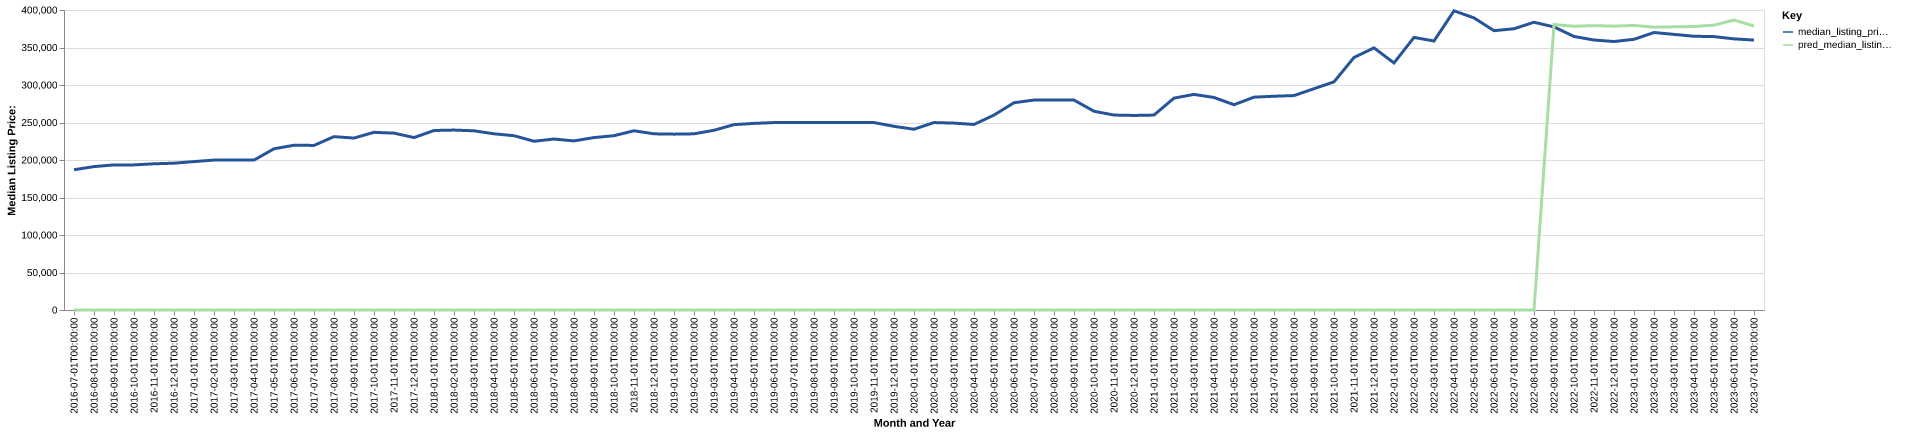

The table this chart was drawn from, first rows:
date, time_idx, median_listing_price, thirty_year_interest_rate_five, month, county_name, active_listing_count, median_days_on_market, pred_median_listing_price, month_year
2016-07-01, 0, 187000, 3.72, 7, Cleveland, TN, 763.0, 66.0, 0, Jul-2016
2016-08-01, 1, 191200, 3.73, 8, Cleveland, TN, 763.0, 66.0, 0, Aug-2016
2016-09-01, 2, 193500, 3.66, 9, Cleveland, TN, 748.0, 76.0, 0, Sep-2016
2016-10-01, 3, 193500, 3.64, 10, Cleveland, TN, 724.0, 78.0, 0, Oct-2016
2016-11-01, 4, 194950, 3.66, 11, Cleveland, TN, 713.0, 85.0, 0, Nov-2016
2016-12-01, 5, 195750, 3.48, 12, Cleveland, TN, 652.0, 89.0, 0, Dec-2016
2017-01-01, 6, 197875, 3.45, 1, Cleveland, TN, 609.0, 93.0, 0, Jan-2017
2017-02-01, 7, 199900, 3.5, 2, Cleveland, TN, 611.0, 87.0, 0, Feb-2017
2017-03-01, 8, 199925, 3.52, 3, Cleveland, TN, 588.0, 65.0, 0, Mar-2017
2017-04-01, 9, 199900, 4.03, 4, Cleveland, TN, 592.0, 65.0, 0, Apr-2017
2017-05-01, 10, 214950, 4.32, 5, Cleveland, TN, 551.0, 70.0, 0, May-2017
2017-06-01, 11, 219675, 4.2, 6, Cleveland, TN, 534.0, 67.0, 0, Jun-2017
2017-07-01, 12, 219450, 4.19, 7, Cleveland, TN, 569.0, 58.0, 0, Jul-2017
2017-08-01, 13, 231150, 4.3, 8, Cleveland, TN, 486.0, 60.0, 0, Aug-2017
2017-09-01, 14, 229250, 4.1, 9, Cleveland, TN, 506.0, 61.0, 0, Sep-2017
2017-10-01, 15, 236900, 4.05, 10, Cleveland, TN, 489.0, 68.0, 0, Oct-2017
2017-11-01, 16, 235825, 3.94, 11, Cleveland, TN, 495.0, 73.0, 0, Nov-2017
2017-12-01, 17, 229900, 4.03, 12, Cleveland, TN, 481.0, 74.0, 0, Dec-2017
2018-01-01, 18, 239338, 3.93, 1, Cleveland, TN, 437.0, 84.0, 0, Jan-2018
2018-02-01, 19, 239900, 3.83, 2, Cleveland, TN, 433.0, 82.0, 0, Feb-2018
2018-03-01, 20, 238900, 3.94, 3, Cleveland, TN, 439.0, 61.0, 0, Mar-2018
2018-04-01, 21, 234925, 3.95, 4, Cleveland, TN, 425.0, 66.0, 0, Apr-2018
2018-05-01, 22, 232400, 3.99, 5, Cleveland, TN, 412.0, 60.0, 0, May-2018
2018-06-01, 23, 225000, 4.15, 6, Cleveland, TN, 455.0, 53.0, 0, Jun-2018
2018-07-01, 24, 227950, 4.4, 7, Cleveland, TN, 464.0, 57.0, 0, Jul-2018
2018-08-01, 25, 225450, 4.46, 8, Cleveland, TN, 488.0, 52.0, 0, Aug-2018
2018-09-01, 26, 229900, 4.58, 9, Cleveland, TN, 533.0, 52.0, 0, Sep-2018
2018-10-01, 27, 232425, 4.66, 10, Cleveland, TN, 504.0, 68.0, 0, Oct-2018
2018-11-01, 28, 238950, 4.62, 11, Cleveland, TN, 476.0, 72.0, 0, Nov-2018
2018-12-01, 29, 234900, 4.54, 12, Cleveland, TN, 457.0, 80.0, 0, Dec-2018
2019-01-01, 30, 234475, 4.6, 1, Cleveland, TN, 434.0, 79.0, 0, Jan-2019
2019-02-01, 31, 234900, 4.72, 2, Cleveland, TN, 412.0, 76.0, 0, Feb-2019
2019-03-01, 32, 239643, 4.9, 3, Cleveland, TN, 400.0, 67.0, 0, Mar-2019
2019-04-01, 33, 247168, 4.94, 4, Cleveland, TN, 389.0, 58.0, 0, Apr-2019
2019-05-01, 34, 248800, 4.75, 5, Cleveland, TN, 398.0, 52.0, 0, May-2019
2019-06-01, 35, 249900, 4.51, 6, Cleveland, TN, 421.0, 57.0, 0, Jun-2019
2019-07-01, 36, 249900, 4.41, 7, Cleveland, TN, 447.0, 53.0, 0, Jul-2019
2019-08-01, 37, 249855, 4.41, 8, Cleveland, TN, 452.0, 55.0, 0, Aug-2019
2019-09-01, 38, 249880, 4.2, 9, Cleveland, TN, 461.0, 58.0, 0, Sep-2019
2019-10-01, 39, 249897, 4.14, 10, Cleveland, TN, 463.0, 61.0, 0, Oct-2019
2019-11-01, 40, 249900, 3.84, 11, Cleveland, TN, 454.0, 64.0, 0, Nov-2019
2019-12-01, 41, 244900, 3.81, 12, Cleveland, TN, 427.0, 73.0, 0, Dec-2019
2020-01-01, 42, 241000, 3.75, 1, Cleveland, TN, 389.0, 81.0, 0, Jan-2020
2020-02-01, 43, 249900, 3.73, 2, Cleveland, TN, 358.0, 75.0, 0, Feb-2020
2020-03-01, 44, 249175, 3.78, 3, Cleveland, TN, 352.0, 55.0, 0, Mar-2020
2020-04-01, 45, 247400, 3.75, 4, Cleveland, TN, 357.0, 51.0, 0, Apr-2020
2020-05-01, 46, 259900, 3.74, 5, Cleveland, TN, 327.0, 64.0, 0, May-2020
2020-06-01, 47, 276350, 3.72, 6, Cleveland, TN, 277.0, 59.0, 0, Jun-2020
2020-07-01, 48, 279950, 3.49, 7, Cleveland, TN, 229.0, 51.0, 0, Jul-2020
2020-08-01, 49, 280000, 3.65, 8, Cleveland, TN, 208.0, 43.0, 0, Aug-2020
2020-09-01, 50, 279925, 3.33, 9, Cleveland, TN, 227.0, 38.0, 0, Sep-2020
2020-10-01, 51, 265000, 3.28, 10, Cleveland, TN, 228.0, 45.0, 0, Oct-2020
2020-11-01, 52, 259925, 3.21, 11, Cleveland, TN, 227.0, 46.0, 0, Nov-2020
2020-12-01, 53, 259400, 3.07, 12, Cleveland, TN, 183.0, 59.0, 0, Dec-2020
2021-01-01, 54, 259900, 2.99, 1, Cleveland, TN, 141.0, 61.0, 0, Jan-2021
2021-02-01, 55, 282500, 2.93, 2, Cleveland, TN, 128.0, 42.0, 0, Feb-2021
2021-03-01, 56, 287450, 2.88, 3, Cleveland, TN, 114.0, 37.0, 0, Mar-2021
2021-04-01, 57, 283374, 2.84, 4, Cleveland, TN, 122.0, 26.0, 0, Apr-2021
2021-05-01, 58, 273713, 2.71, 5, Cleveland, TN, 123.0, 33.0, 0, May-2021
2021-06-01, 59, 283775, 2.79, 6, Cleveland, TN, 151.0, 33.0, 0, Jun-2021
... 25 more rows
